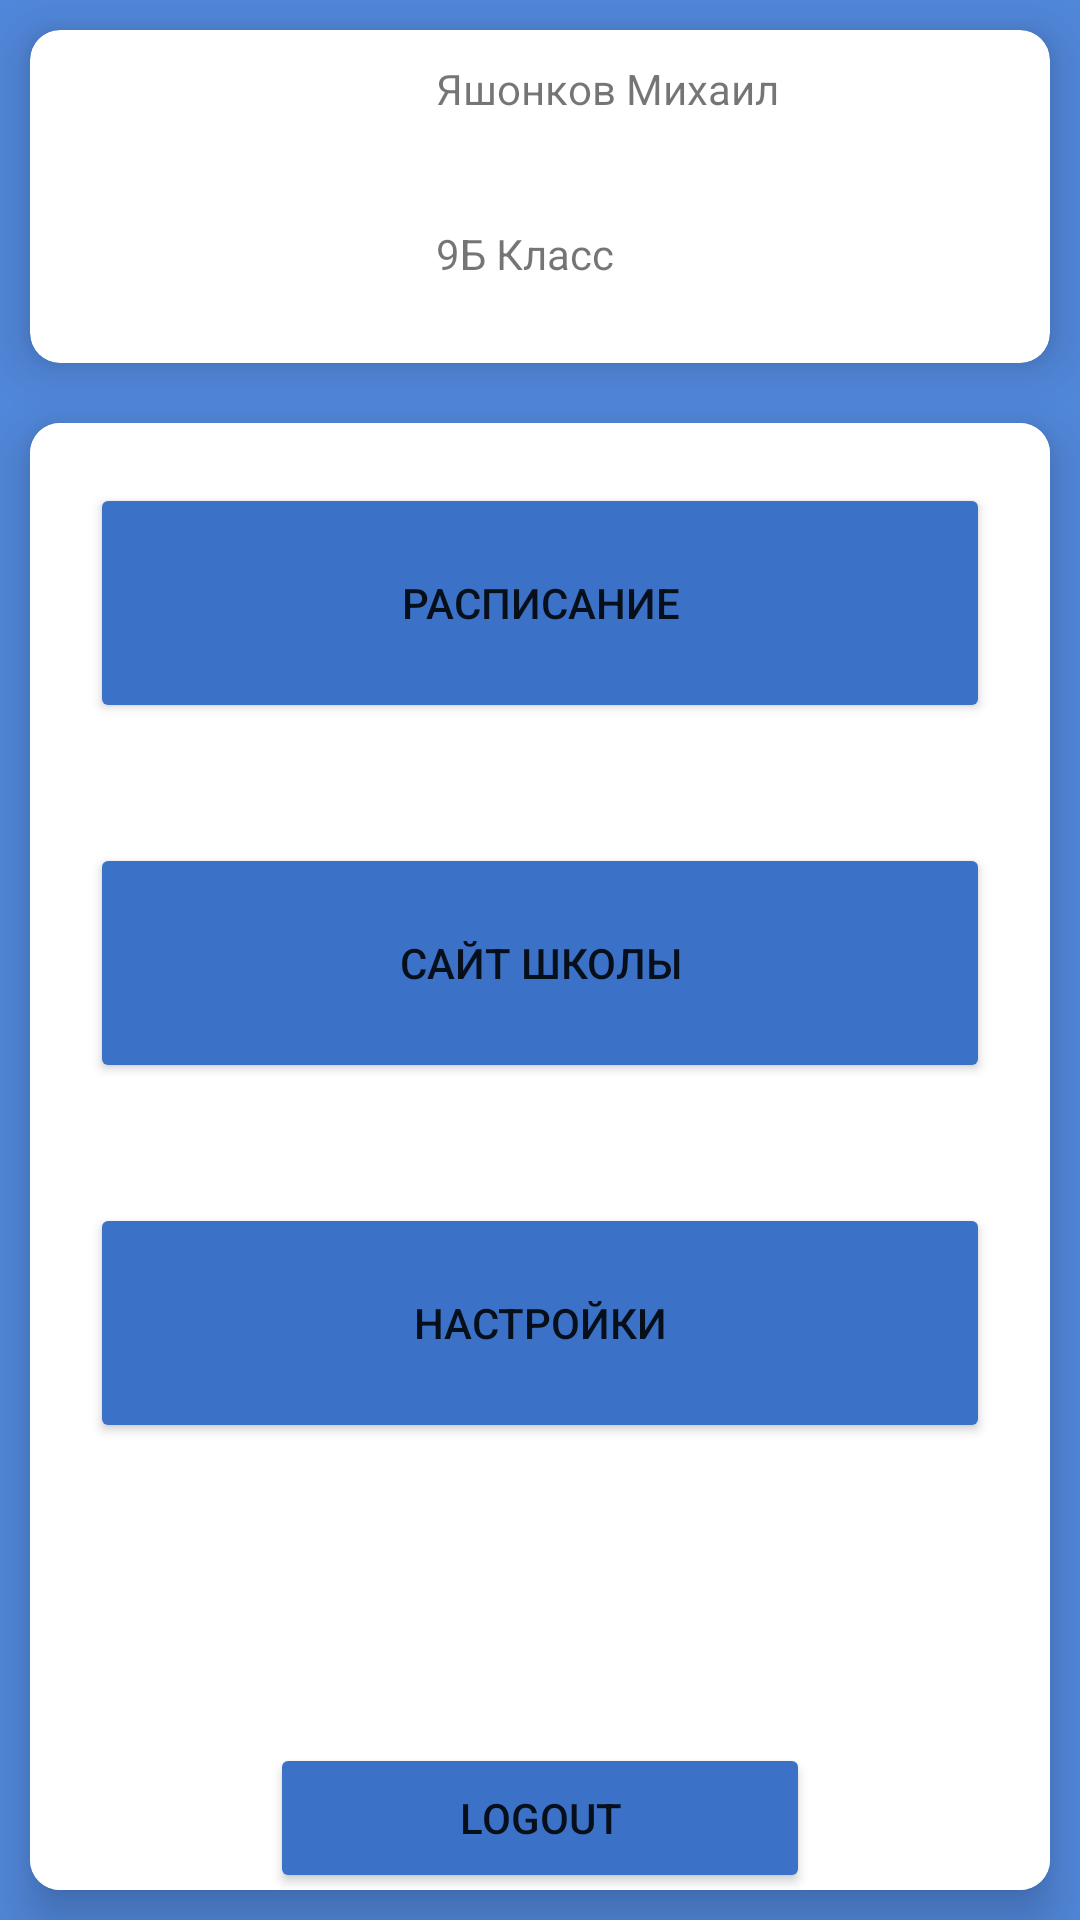

This screen was rendered from an Android layout file. Write that file and the resources it references.
<!-- AndroidManifest.xml: application theme Theme.Securo -->
<!-- res/layout/fragment_notifications.xml -->
<?xml version="1.0" encoding="utf-8"?>
<LinearLayout xmlns:android="http://schemas.android.com/apk/res/android"
    xmlns:app="http://schemas.android.com/apk/res-auto"
    xmlns:tools="http://schemas.android.com/tools"
    android:layout_width="match_parent"
    android:layout_height="match_parent"
    android:orientation="vertical"
    android:background="#5187DA"
    tools:context=".ui.notifications.NotificationsFragment">


    <androidx.cardview.widget.CardView
        android:layout_width="match_parent"
        android:layout_height="24dp"
        android:layout_margin="10dp"
        android:layout_weight="1"
        app:cardCornerRadius="10dp"
        app:cardElevation="10dp">

        <LinearLayout
            android:layout_width="match_parent"
            android:layout_height="160dp"
            android:orientation="horizontal">

            <androidx.cardview.widget.CardView
                android:layout_width="0dp"
                android:layout_height="wrap_content"
                android:layout_margin="14dp"
                android:layout_weight="1"
                app:cardCornerRadius="10dp"
                app:cardElevation="10dp">

                <ImageView
                    android:id="@+id/imageView3"
                    android:layout_width="match_parent"
                    android:layout_height="wrap_content"
                    android:layout_weight="1"
                    tools:src="@tools:sample/avatars" />

            </androidx.cardview.widget.CardView>


            <LinearLayout
                android:layout_width="97dp"
                android:layout_height="match_parent"
                android:layout_weight="1"
                android:layout_margin="10dp"
                android:orientation="vertical">

                <TextView
                    android:id="@+id/Fio"
                    android:layout_width="match_parent"
                    android:layout_height="55dp"
                    android:text="Яшонков Михаил" />

                <TextView
                    android:id="@+id/Class"
                    android:layout_width="match_parent"
                    android:layout_height="55dp"
                    android:text="9Б Класс" />

                <TextView
                    android:id="@+id/School"
                    android:layout_width="match_parent"
                    android:layout_height="55dp"
                    android:text="Инженерный лицей НГТУ" />

            </LinearLayout>

        </LinearLayout>

    </androidx.cardview.widget.CardView>

    <androidx.cardview.widget.CardView
        android:layout_width="match_parent"
        android:layout_height="402dp"
        android:layout_margin="10dp"
        android:layout_weight="1"
        app:cardCornerRadius="10dp"
        app:cardElevation="10dp">


        <LinearLayout
            android:layout_width="match_parent"
            android:layout_height="535dp"
            android:background="#FFFFFF"
            android:orientation="vertical">

            <Button
                android:id="@+id/Table"
                android:layout_width="match_parent"
                android:layout_height="80dp"
                android:layout_margin="20dp"
                android:backgroundTint="#3B72C8"
                android:text="Расписание" />

            <Button
                android:id="@+id/SchoolWeb"
                android:layout_width="match_parent"
                android:layout_height="80dp"
                android:layout_margin="20dp"
                android:backgroundTint="#3B72C8"
                android:text="Сайт Школы" />

            <Button
                android:id="@+id/Settings"
                android:layout_width="match_parent"
                android:layout_height="80dp"
                android:layout_margin="20dp"
                android:backgroundTint="#3B72C8"
                android:text="Настройки" />

            <Button
                android:id="@+id/Logout"
                android:layout_width="match_parent"
                android:layout_height="50dp"
                android:layout_margin="80dp"
                android:backgroundTint="#3B72C8"
                android:text="LogOut" />
        </LinearLayout>
    </androidx.cardview.widget.CardView>





</LinearLayout>
<!-- resources referenced by this layout -->
<resources>
  <style name="Theme.Securo" parent="Theme.MaterialComponents.DayNight.DarkActionBar">
          
          <item name="colorPrimary">@color/blue_500</item>
          <item name="colorPrimaryVariant">@color/blue_700</item>
          <item name="colorOnPrimary">@color/white</item>
          
          <item name="colorSecondary">@color/teal_200</item>
          <item name="colorSecondaryVariant">@color/teal_700</item>
          <item name="colorOnSecondary">@color/black</item>
          
          <item name="android:statusBarColor">?attr/colorPrimaryVariant</item>
          
      </style>
  <color name="blue_500">#3778DD</color>
  <color name="blue_700">#1E65D3</color>
  <color name="white">#FFFFFFFF</color>
  <color name="teal_200">#FF03DAC5</color>
  <color name="teal_700">#FF018786</color>
  <color name="black">#FF000000</color>
</resources>
